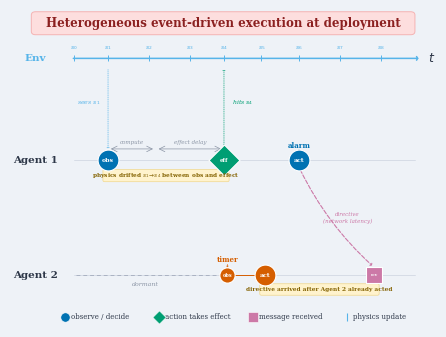

Write the Python code that produced this figure. (Note: this script raises an exception after producing the figure.)
"""
Publication-quality figure: heterogeneous event-driven execution challenges.

Illustrates the THREE concrete failure modes from the paper:
  1. Observation staleness / physics drift — env evolves between obs and effect
  2. Action delay — visible compute + effect delay pipeline
  3. Late coordination — directive arrives after recipient already acted

Layout:
  - Top row:    Environment / Physics timeline (continuous state evolution)
  - Middle row: Agent 1 (full obs → compute → effect pipeline with delays)
  - Bottom row: Agent 2 (late-arriving message + stale action)

NeurIPS 2024 style: 5.5 in width, serif font, Okabe-Ito palette.
"""

import matplotlib.pyplot as plt
from matplotlib.patches import FancyBboxPatch
import numpy as np

# ── NeurIPS dimensions ──────────────────────────────────────────────────────
TEXT_WIDTH = 5.5
FIG_H = TEXT_WIDTH * 0.75  # enough vertical room for 3 rows + annotations

# ── Okabe-Ito palette ──────────────────────────────────────────────────────
OI_BLUE      = "#0072B2"   # Agent 1 / obs
OI_VERMILION = "#D55E00"   # Agent 2
OI_ORANGE    = "#E69F00"   # warnings
OI_SKY       = "#56B4E9"   # environment
OI_GREEN     = "#009E73"   # action effects
OI_PURPLE    = "#CC79A7"   # messages

# ── Style ───────────────────────────────────────────────────────────────────
BG            = "#EEF2F7"
TEXT_DARK     = "#2D3748"
TIMELINE_GREY = "#C3CBDA"
DORMANT_GREY  = "#8B95A5"
BANNER_BG     = "#FDDEDE"
BANNER_EDGE   = "#F5B3B3"
BANNER_TEXT   = "#8B2020"
WARN_BG       = "#FFF3CD"
WARN_EDGE     = "#F0D78C"
WARN_TEXT     = "#856404"

# ── Layout ──────────────────────────────────────────────────────────────────
TL_LEFT, TL_RIGHT = 0.15, 0.95
LABEL_X = 0.06

ROW_ENV = 0.855
ROW_A1  = 0.555
ROW_A2  = 0.215

NODE_S = 15 ** 2   # main node area
SM_S   = 11 ** 2   # smaller nodes


def tx(frac):
    return TL_LEFT + frac * (TL_RIGHT - TL_LEFT)


# ── Figure ──────────────────────────────────────────────────────────────────
fig, ax = plt.subplots(figsize=(TEXT_WIDTH, FIG_H))
fig.patch.set_facecolor(BG)
ax.set_facecolor(BG)
ax.set_xlim(0, 1.0)
ax.set_ylim(0.06, 1.0)
ax.axis("off")

# ── Title banner ────────────────────────────────────────────────────────────
banner = FancyBboxPatch(
    (0.06, 0.935), 0.88, 0.048,
    boxstyle="round,pad=0.010",
    facecolor=BANNER_BG, edgecolor=BANNER_EDGE, linewidth=0.7,
)
ax.add_patch(banner)
ax.text(
    0.50, 0.959,
    "Heterogeneous event-driven execution at deployment",
    ha="center", va="center",
    fontsize=8.5, fontweight="bold", color=BANNER_TEXT, fontfamily="serif",
)

# ═══════════════════════════════════════════════════════════════════════════
# ENVIRONMENT / PHYSICS ROW
# ═══════════════════════════════════════════════════════════════════════════
ax.text(LABEL_X, ROW_ENV, "Env", ha="center", va="center",
        fontsize=7.5, fontweight="bold", color=OI_SKY, fontfamily="serif")

ax.annotate("", xy=(TL_RIGHT + 0.015, ROW_ENV), xytext=(TL_LEFT - 0.008, ROW_ENV),
            arrowprops=dict(arrowstyle="->, head_width=0.13, head_length=0.08",
                            color=OI_SKY, lw=1.1))
ax.text(TL_RIGHT + 0.03, ROW_ENV, "$t$", fontsize=9, color=TEXT_DARK,
        va="center", fontfamily="serif")

# Physics state markers
phys_fracs = [0.0, 0.10, 0.22, 0.34, 0.44, 0.55, 0.66, 0.78, 0.90]
for i, f in enumerate(phys_fracs):
    x = tx(f)
    ax.plot(x, ROW_ENV, "|", color=OI_SKY, markersize=4.5, markeredgewidth=0.7)
    ax.text(x, ROW_ENV + 0.020, f"$s_{{{i}}}$", ha="center", va="bottom",
            fontsize=4.5, color=OI_SKY, fontfamily="serif")

# ═══════════════════════════════════════════════════════════════════════════
# AGENT 1 ROW
# ═══════════════════════════════════════════════════════════════════════════
ax.text(LABEL_X, ROW_A1, "Agent 1", ha="center", va="center",
        fontsize=7.5, fontweight="bold", color=TEXT_DARK, fontfamily="serif")
ax.plot([TL_LEFT, TL_RIGHT], [ROW_A1, ROW_A1], color=TIMELINE_GREY, lw=0.4)

# --- Full pipeline: obs(s₁) → compute → effect(applied at s₄) ---
obs1_x   = tx(0.10)
comp1_x  = tx(0.24)
effect_x = tx(0.44)

# (a) Obs node
ax.scatter(obs1_x, ROW_A1, s=NODE_S, c=OI_BLUE, edgecolors="white",
           linewidths=0.8, zorder=4, marker="o")
ax.text(obs1_x, ROW_A1, "obs", ha="center", va="center",
        fontsize=4.5, color="white", fontweight="bold", zorder=5, fontfamily="serif")

# Dotted line from env → agent (state captured)
ax.annotate("", xy=(obs1_x, ROW_A1 + 0.025),
            xytext=(obs1_x, ROW_ENV - 0.025),
            arrowprops=dict(arrowstyle="->, head_width=0.08, head_length=0.05",
                            color=OI_SKY, lw=0.5, linestyle=":"), zorder=2)
ax.text(obs1_x - 0.018, (ROW_A1 + ROW_ENV) / 2 + 0.02, "sees $s_1$",
        fontsize=4.5, color=OI_SKY, fontfamily="serif", fontstyle="italic",
        ha="right", va="center")

# (b) Compute bracket (above the row)
bracket_y = ROW_A1 + 0.032
ax.annotate("", xy=(comp1_x, bracket_y), xytext=(obs1_x, bracket_y),
            arrowprops=dict(arrowstyle="<->", color=DORMANT_GREY, lw=0.5))
ax.text((obs1_x + comp1_x) / 2, bracket_y + 0.012, "compute",
        ha="center", va="bottom", fontsize=4, color=DORMANT_GREY,
        fontstyle="italic", fontfamily="serif")

# (c) Effect delay bracket (above the row)
ax.annotate("", xy=(effect_x, bracket_y), xytext=(comp1_x, bracket_y),
            arrowprops=dict(arrowstyle="<->", color=DORMANT_GREY, lw=0.5))
ax.text((comp1_x + effect_x) / 2, bracket_y + 0.012, "effect delay",
        ha="center", va="bottom", fontsize=4, color=DORMANT_GREY,
        fontstyle="italic", fontfamily="serif")

# (d) Action-effect diamond
ax.scatter(effect_x, ROW_A1, s=NODE_S * 1.1, c=OI_GREEN, edgecolors="white",
           linewidths=0.8, zorder=4, marker="D")
ax.text(effect_x, ROW_A1, "eff", ha="center", va="center",
        fontsize=4, color="white", fontweight="bold", zorder=5, fontfamily="serif")

# Dotted line from agent → env (action applied)
ax.annotate("", xy=(effect_x, ROW_ENV - 0.025),
            xytext=(effect_x, ROW_A1 + 0.025),
            arrowprops=dict(arrowstyle="->, head_width=0.08, head_length=0.05",
                            color=OI_GREEN, lw=0.5, linestyle=":"), zorder=2)
ax.text(effect_x + 0.018, (ROW_A1 + ROW_ENV) / 2 + 0.02, "hits $s_4$",
        fontsize=4.5, color=OI_GREEN, fontfamily="serif", fontstyle="italic",
        ha="left", va="center")

# --- FAILURE MODE 1: Physics drift warning (below Agent 1 row) ---
warn1_y = ROW_A1 - 0.045
warn1_box = FancyBboxPatch(
    (obs1_x - 0.008, warn1_y - 0.016), effect_x - obs1_x + 0.016, 0.028,
    boxstyle="round,pad=0.004",
    facecolor=WARN_BG, edgecolor=WARN_EDGE, linewidth=0.5, zorder=3,
)
ax.add_patch(warn1_box)
ax.text((obs1_x + effect_x) / 2, warn1_y,
        "physics drifted $s_1 \\!\\to\\! s_4$ between obs and effect",
        ha="center", va="center", fontsize=4.2, color=WARN_TEXT,
        fontweight="semibold", fontfamily="serif", zorder=4)

# --- Agent 1 second event: alarm → act + sends message ---
alarm_x = tx(0.66)
ax.scatter(alarm_x, ROW_A1, s=NODE_S, c=OI_BLUE, edgecolors="white",
           linewidths=0.8, zorder=4)
ax.text(alarm_x, ROW_A1, "act", ha="center", va="center",
        fontsize=4.5, color="white", fontweight="bold", zorder=5, fontfamily="serif")
ax.text(alarm_x, ROW_A1 + 0.032, "alarm", ha="center", va="bottom",
        fontsize=5, color=OI_BLUE, fontweight="semibold", fontfamily="serif")
ax.annotate("", xy=(alarm_x, ROW_A1 + 0.023), xytext=(alarm_x, ROW_A1 + 0.030),
            arrowprops=dict(arrowstyle="->, head_width=0.06, head_length=0.03",
                            color=OI_BLUE, lw=0.5))

# ═══════════════════════════════════════════════════════════════════════════
# AGENT 2 ROW
# ═══════════════════════════════════════════════════════════════════════════
ax.text(LABEL_X, ROW_A2, "Agent 2", ha="center", va="center",
        fontsize=7.5, fontweight="bold", color=TEXT_DARK, fontfamily="serif")
ax.plot([TL_LEFT, TL_RIGHT], [ROW_A2, ROW_A2], color=TIMELINE_GREY, lw=0.4)

# Dormant period
ax.plot([TL_LEFT + 0.005, tx(0.42)], [ROW_A2, ROW_A2],
        color=DORMANT_GREY, lw=0.7, linestyle=(0, (4, 3)), zorder=1)
ax.text((TL_LEFT + tx(0.42)) / 2, ROW_A2 - 0.020, "dormant",
        ha="center", va="top", fontsize=4.5, color=DORMANT_GREY,
        fontstyle="italic", fontfamily="serif")

# Agent 2 obs + act
a2_obs_x = tx(0.45)
a2_act_x = tx(0.56)

ax.scatter(a2_obs_x, ROW_A2, s=SM_S, c=OI_VERMILION, edgecolors="white",
           linewidths=0.8, zorder=4)
ax.text(a2_obs_x, ROW_A2, "obs", ha="center", va="center",
        fontsize=3.5, color="white", fontweight="bold", zorder=5, fontfamily="serif")

ax.scatter(a2_act_x, ROW_A2, s=NODE_S, c=OI_VERMILION, edgecolors="white",
           linewidths=0.8, zorder=4)
ax.text(a2_act_x, ROW_A2, "act", ha="center", va="center",
        fontsize=4.5, color="white", fontweight="bold", zorder=5, fontfamily="serif")

# Connect obs → act
ax.plot([a2_obs_x + 0.012, a2_act_x - 0.012], [ROW_A2, ROW_A2],
        color=OI_VERMILION, lw=0.7, zorder=2)

# Trigger label
ax.text(a2_obs_x, ROW_A2 + 0.032, "timer", ha="center", va="bottom",
        fontsize=5, color=OI_VERMILION, fontweight="semibold", fontfamily="serif")
ax.annotate("", xy=(a2_obs_x, ROW_A2 + 0.023), xytext=(a2_obs_x, ROW_A2 + 0.030),
            arrowprops=dict(arrowstyle="->, head_width=0.06, head_length=0.03",
                            color=OI_VERMILION, lw=0.5))

# --- Message from Agent 1 → Agent 2 (arrives LATE) ---
msg_recv_x = tx(0.88)
ax.annotate(
    "", xy=(msg_recv_x, ROW_A2 + 0.022),
    xytext=(alarm_x, ROW_A1 - 0.022),
    arrowprops=dict(
        arrowstyle="->, head_width=0.10, head_length=0.06",
        connectionstyle="arc3,rad=0.10",
        color=OI_PURPLE, lw=0.8, linestyle="--",
    ), zorder=3,
)

# Message label
msg_label_x = (alarm_x + msg_recv_x) / 2 + 0.025
msg_label_y = (ROW_A1 + ROW_A2) / 2
ax.text(msg_label_x, msg_label_y, "directive\n(network latency)",
        ha="center", va="center", fontsize=4, color=OI_PURPLE,
        fontstyle="italic", fontfamily="serif", linespacing=1.3)

# Message received square
ax.scatter(msg_recv_x, ROW_A2, s=SM_S, c=OI_PURPLE, edgecolors="white",
           linewidths=0.8, zorder=4, marker="s")
ax.text(msg_recv_x, ROW_A2, "rcv", ha="center", va="center",
        fontsize=3, color="white", fontweight="bold", zorder=5, fontfamily="serif")

# --- FAILURE MODE 2: Late coordination warning ---
warn2_y = ROW_A2 - 0.042
warn2_box = FancyBboxPatch(
    (a2_act_x - 0.008, warn2_y - 0.015), msg_recv_x - a2_act_x + 0.016, 0.026,
    boxstyle="round,pad=0.004",
    facecolor=WARN_BG, edgecolor=WARN_EDGE, linewidth=0.5, zorder=3,
)
ax.add_patch(warn2_box)
ax.text((a2_act_x + msg_recv_x) / 2, warn2_y,
        "directive arrived after Agent 2 already acted",
        ha="center", va="center", fontsize=4.2, color=WARN_TEXT,
        fontweight="semibold", fontfamily="serif", zorder=4)

# ═══════════════════════════════════════════════════════════════════════════
# LEGEND
# ═══════════════════════════════════════════════════════════════════════════
legend_y = 0.090
items = [
    ("o",  OI_BLUE,      "observe / decide"),
    ("D",  OI_GREEN,     "action takes effect"),
    ("s",  OI_PURPLE,    "message received"),
    ("|",  OI_SKY,       "physics update"),
]
lx_start = 0.13
lx_step = 0.22

for i, (marker, color, label) in enumerate(items):
    lx = lx_start + i * lx_step
    if marker == "|":
        ax.plot(lx, legend_y, marker, color=color, markersize=5.5, markeredgewidth=0.8)
    else:
        ax.scatter(lx, legend_y, s=45, c=color, marker=marker,
                   edgecolors="white", linewidths=0.4, zorder=4)
    ax.text(lx + 0.014, legend_y, label, va="center", ha="left",
            fontsize=5, color=TEXT_DARK, fontfamily="serif")

# ── Export ──────────────────────────────────────────────────────────────────
for ext in ("pdf", "png"):
    path = f"docs/figures/event_driven_scheduling.{ext}"
    fig.savefig(path, bbox_inches="tight", facecolor=BG, dpi=300, pad_inches=0.08)
    print(f"Saved → {path}")
plt.close(fig)
